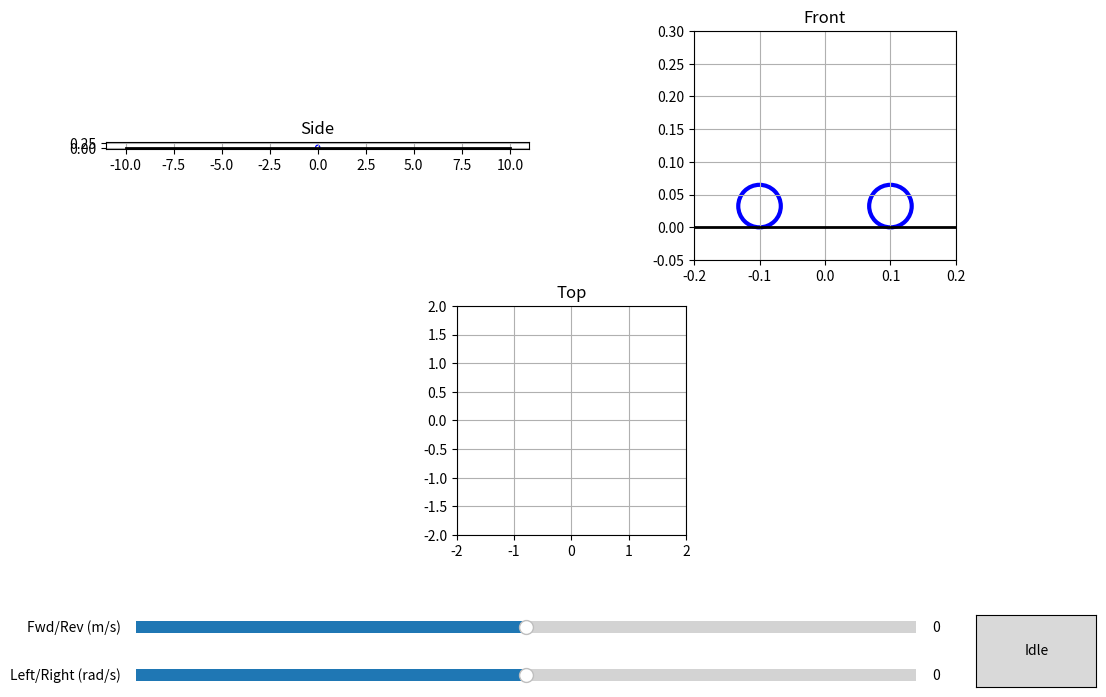

Reproduce this figure in Python.
#imports
import numpy as np
import matplotlib.pyplot as plt
import matplotlib.animation as animation
import scipy.linalg as linalg
from matplotlib.widgets import Slider, Button

#constants
g = 9.81
mass_body = 0.6 
mass_wheel = 0.03 
L_seperation = 0.06 
radius_wheel = 0.0325 
Ip = (1/12) * mass_body * L_seperation**2 
Iw = 0.5 * mass_wheel * radius_wheel**2 
R_motor = 6.0 
Kt = 0.015 
Ke = 0.015 

W_track = 0.2 
# assume to be a rect
Iz = (1/12) * mass_body * (W_track**2 + L_seperation**2) 



x_ref = np.array([[0],[0],[0],[0]])

# mass matrix
E_mat = np.array(
    [
        [1,0,0,0],
        [0, Ip+mass_body*L_seperation**2,mass_body*L_seperation,0],
        [0,mass_body*L_seperation,mass_body+2*mass_wheel+2*Iw/radius_wheel**2,0],
        [0,0,0,1]
    ])
# natural physics
A_rhs = np.array(
    [
        [0,1,0,0],
        [mass_body*g*L_seperation,0,2*Ke*Kt/(R_motor*radius_wheel),0],
        [0,0,-2*Ke*Kt/(R_motor*radius_wheel**2),0],
        [0,0,0,-(Kt * Ke * W_track**2) / (2 * R_motor * radius_wheel**2 * Iz)]
    ])
# motor authority matrix
B_rhs = np.array(
    [
        [0,0],
        [-2*Kt/R_motor,0],
        [2*Kt/(R_motor*radius_wheel),0],
        [0,(Kt * W_track) / (2 * R_motor * radius_wheel * Iz)]
    ])

A = np.linalg.inv(E_mat) @ A_rhs
B = np.linalg.inv(E_mat) @ B_rhs

# yaw physical reactions
B_yaw_authority = (Kt * W_track) / (2 * R_motor * radius_wheel * Iz)


import scipy.linalg as la

# Q matrix: Penalties for [theta, theta_dot, velocity, yaw_rate]
Q = np.diag([100.0, 1.0, 75.0,10]) 

# R matrix: Penalty for actuator effort (V_avg, V_diff)
R = np.diag([0.5,0.5])

P = la.solve_continuous_are(A, B, Q, R)
K = np.linalg.inv(R) @ B.T @ P

print("K matrix:", K)

dt = 0.01  # Simulate at 100Hz (same as your STM32 loop)
time_steps = 10000

# State vector: [theta, theta_dot, v, yaw_rate] (column vector)
x = np.array([[0.3], [0.0], [0.0], [0.0]])

# Lists to store data for plotting later
history_theta = []
history_v = []
history_u = []


dt = 0.02 # 50Hz simulation 
x_state = np.array([[0.3], [0.0], [0.0], [0.0]]) # Start tilted

x_ref = np.array([[0.0], [0.0], [0.0], [0.0]])   # Target state

pos_local = 0.0     
pos_global_x = 0.0  
pos_global_y = 0.0   
yaw_angle = 0.0      

fig = plt.figure(figsize=(12, 8))
plt.subplots_adjust(bottom=0.25) # Make room for sliders

ax_side = fig.add_subplot(221, aspect='equal')
ax_side.set_ylim(-0.05, 0.3)
ax_side.set_title("Side")
ax_side.grid(True)
side_ground, = ax_side.plot([-10, 10], [0, 0], 'k-', lw=2)
side_body, = ax_side.plot([], [], 'r-', lw=4)
side_wheel = plt.Circle((0, radius_wheel), radius_wheel, color='blue', fill=False, lw=3)
ax_side.add_patch(side_wheel)

ax_front = fig.add_subplot(222, aspect='equal')
ax_front.set_xlim(-0.2, 0.2)
ax_front.set_ylim(-0.05, 0.3)

ax_front.set_title("Front")
ax_front.grid(True)
ax_front.plot([-1, 1], [0, 0], 'k-', lw=2) # Ground
front_body, = ax_front.plot([], [], 'r-', lw=6)
front_axle, = ax_front.plot([], [], 'gray', lw=3)
wheel_l = plt.Circle((-W_track/2, radius_wheel), radius_wheel, color='blue', fill=False, lw=3)
wheel_r = plt.Circle((W_track/2, radius_wheel), radius_wheel, color='blue', fill=False, lw=3)
ax_front.add_patch(wheel_l)
ax_front.add_patch(wheel_r)

ax_top = fig.add_subplot(212, aspect='equal')
ax_top.set_xlim(-2, 2)
ax_top.set_ylim(-2, 2)

ax_top.set_title("Top")
ax_top.grid(True)
top_body, = ax_top.plot([], [], 'r-', lw=4)
top_axle, = ax_top.plot([], [], 'blue', lw=4)
top_trail, = ax_top.plot([], [], 'gray', alpha=0.5, linestyle='--')
trail_x, trail_y = [], []

ax_vel = plt.axes([0.15, 0.12, 0.65, 0.03])
ax_yaw = plt.axes([0.15, 0.06, 0.65, 0.03])
ax_btn = plt.axes([0.85, 0.06, 0.1, 0.09])



slider_vel = Slider(ax_vel, 'Fwd/Rev (m/s)', -1.0, 1.0, valinit=0.0)
slider_yaw = Slider(ax_yaw, 'Left/Right (rad/s)', -3.0, 3.0, valinit=0.0)
btn_idle = Button(ax_btn, 'Idle')

def update_targets(val):
    x_ref[2, 0] = slider_vel.val
    x_ref[3, 0] = slider_yaw.val


def reset_idle(event):
    slider_vel.reset()
    slider_yaw.reset()


slider_vel.on_changed(update_targets)
slider_yaw.on_changed(update_targets)
btn_idle.on_clicked(reset_idle)

# --- The Physics Engine & Drawing Loop ---
def update(frame):
    global x_state, pos_local, pos_global_x, pos_global_y, yaw_angle
    
    # 1. Physics Integration
    u = -K @ (x_state - x_ref)
    u = np.clip(u, -12, 12)
    dx = A @ x_state + B @ u
    x_state = x_state + dx * dt
    
    theta = x_state[0, 0]
    v = x_state[2, 0]
    yaw_rate = x_state[3, 0]
    
    # 2. Update Position Odometry
    pos_local += v * dt
    yaw_angle += yaw_rate * dt
    pos_global_x += v * np.cos(yaw_angle) * dt
    pos_global_y += v * np.sin(yaw_angle) * dt
    
    trail_x.append(pos_global_x)
    trail_y.append(pos_global_y)
    # Keep trail manageable
    if len(trail_x) > 500: 

        trail_x.pop(0)
        trail_y.pop(0)
    
    # 3. Draw Side View
    ax_side.set_xlim(pos_local - 0.3, pos_local + 0.3)
    side_wheel.set_center((pos_local, radius_wheel))
    top_x = pos_local + (2 * L_seperation) * np.sin(theta)
    top_y = radius_wheel + (2 * L_seperation) * np.cos(theta)
    side_body.set_data([pos_local, top_x], [radius_wheel, top_y])
    
    # 4. Draw Front View
    # As it tilts forward, it looks "shorter" from the front
    front_height = radius_wheel + (2 * L_seperation) * np.cos(theta)
    front_body.set_data([0, 0], [radius_wheel, front_height])
    front_axle.set_data([-W_track/2, W_track/2], [radius_wheel, radius_wheel])
    
    # 5. Draw Top View
    # Camera follows the robot globally
    ax_top.set_xlim(pos_global_x - 1.0, pos_global_x + 1.0)
    ax_top.set_ylim(pos_global_y - 1.0, pos_global_y + 1.0)
    
    # Calculate axle points based on yaw
    axle_lx = pos_global_x - (W_track/2) * np.sin(yaw_angle)
    axle_ly = pos_global_y + (W_track/2) * np.cos(yaw_angle)
    axle_rx = pos_global_x + (W_track/2) * np.sin(yaw_angle)
    axle_ry = pos_global_y - (W_track/2) * np.cos(yaw_angle)
    
    # Calculate front body pointer
    nose_x = pos_global_x + (L_seperation) * np.cos(yaw_angle)
    nose_y = pos_global_y + (L_seperation) * np.sin(yaw_angle)
    
    top_axle.set_data([axle_lx, axle_rx], [axle_ly, axle_ry])
    top_body.set_data([pos_global_x, nose_x], [pos_global_y, nose_y])
    top_trail.set_data(trail_x, trail_y)
    
    return side_body, side_wheel, front_body, top_axle, top_body, top_trail


ani = animation.FuncAnimation(fig, update, interval=dt*1000, blit=False, cache_frame_data=False)

plt.show()
